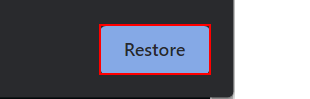
Task: Robotic Enterprise Framework
Workflow: InitAllApplications

Step 1: find the push button 'Restore' in window 'Restore pages?' (chrome.exe)

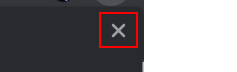
Step 2: click on the push button 'Close' in window 'Restore pages?' (chrome.exe)

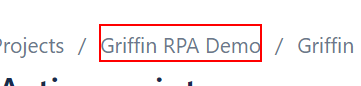
Step 3: get-text from the element 'Griffin RPA Demo'
